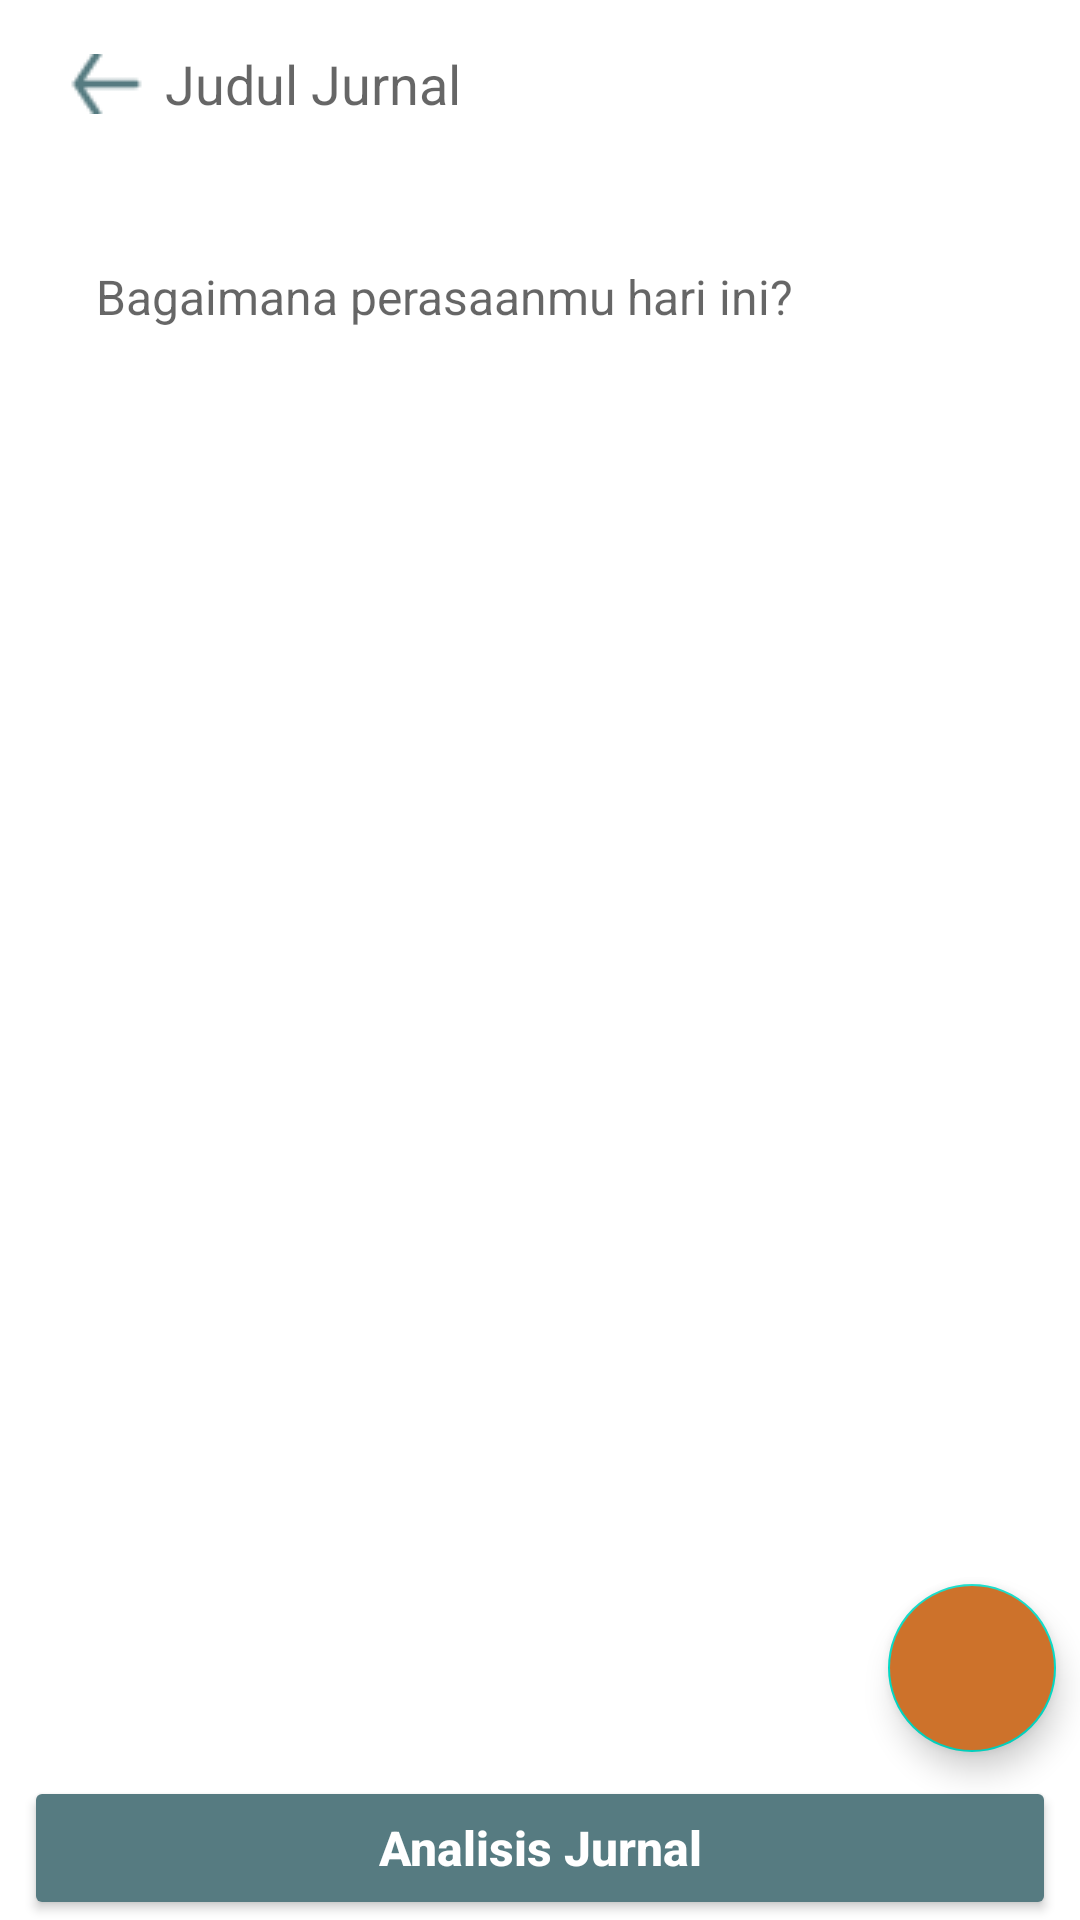

The Android layout XML behind this screen, and the referenced resources:
<!-- AndroidManifest.xml: application theme Theme.BuddyApp -->
<!-- res/layout/fragment_detail_journal.xml -->
<?xml version="1.0" encoding="utf-8"?>
<androidx.constraintlayout.widget.ConstraintLayout xmlns:android="http://schemas.android.com/apk/res/android"
    xmlns:app="http://schemas.android.com/apk/res-auto"
    xmlns:tools="http://schemas.android.com/tools"
    android:layout_width="match_parent"
    android:layout_height="match_parent"
    tools:context=".ui.journal.WriteJournalFragment">
    <com.google.android.material.progressindicator.LinearProgressIndicator
        android:id="@+id/progress_indicator"
        android:layout_width="match_parent"
        android:layout_height="5dp"
        android:indeterminate="false"
        android:visibility="invisible"
        app:layout_constraintStart_toStartOf="parent"
        app:layout_constraintTop_toBottomOf="@id/toolbar"
        app:trackColor="@color/blue"/>

    <androidx.appcompat.widget.Toolbar
        android:id="@+id/toolbar"
        android:layout_width="match_parent"
        android:layout_height="wrap_content"
        app:layout_constraintTop_toTopOf="parent"
        app:layout_constraintStart_toStartOf="parent"
        app:layout_constraintEnd_toEndOf="parent">

        <ImageButton
            android:id="@+id/btn_back"
            android:src="@drawable/back"
            android:contentDescription="@string/back"
            android:background="@android:color/transparent"
            android:layout_gravity="start"
            android:layout_width="wrap_content"
            android:layout_height="wrap_content"/>

        <TextView
            android:id="@+id/tv_journal_title"
            android:layout_width="wrap_content"
            android:layout_height="wrap_content"
            android:autofillHints=""
            android:hint="@string/journal_title"
            android:background="@android:color/transparent"
            android:textSize="18sp"
            android:textColor="@color/blue_70"
            android:maxLines="1"
            android:maxLength="20"/>
    </androidx.appcompat.widget.Toolbar>

    <ScrollView
        android:layout_width="match_parent"
        android:layout_height="0dp"
        app:layout_constraintTop_toBottomOf="@id/toolbar"
        app:layout_constraintBottom_toTopOf="@id/btn_analyze"
        app:layout_constraintStart_toStartOf="parent"
        app:layout_constraintEnd_toEndOf="parent">
        <androidx.constraintlayout.widget.ConstraintLayout
            android:layout_width="match_parent"
            android:layout_height="wrap_content">

            <ImageView
                android:id="@+id/iv_journal_cover"
                android:layout_width="wrap_content"
                android:layout_height="wrap_content"
                android:scaleType="fitCenter"
                android:contentDescription="@string/journal_cover_default"
                android:adjustViewBounds="true"
                android:layout_marginTop="16dp"
                android:layout_marginStart="32dp"
                android:layout_marginEnd="32dp"
                android:src="@drawable/default_image_buddy"
                app:layout_constraintTop_toTopOf="parent"
                app:layout_constraintStart_toStartOf="parent"
                app:layout_constraintEnd_toEndOf="parent"/>

            <TextView
                android:id="@+id/tv_journal_content"
                android:layout_width="match_parent"
                android:layout_height="wrap_content"
                android:hint="@string/journal_content_hint"
                android:textSize="16sp"
                android:background="@android:color/transparent"
                android:layout_marginStart="32dp"
                android:layout_marginEnd="32dp"
                android:layout_marginTop="16dp"
                app:layout_constraintStart_toStartOf="parent"
                app:layout_constraintTop_toBottomOf="@id/iv_journal_cover"
                app:layout_constraintEnd_toEndOf="parent"/>
        </androidx.constraintlayout.widget.ConstraintLayout>
    </ScrollView>

    <com.google.android.material.floatingactionbutton.FloatingActionButton
        android:id="@+id/fab_edit"
        android:layout_width="wrap_content"
        android:layout_height="wrap_content"
        android:contentDescription="@string/edit_jurnal"
        android:layout_marginEnd="8dp"
        android:layout_marginBottom="8dp"
        app:circularflow_defaultRadius="5dp"
        android:src="@drawable/ic_edit_journal"
        android:backgroundTint="@color/orange"
        app:layout_constraintBottom_toTopOf="@id/btn_analyze"
        app:layout_constraintEnd_toEndOf="parent"/>

    <Button
        android:id="@+id/btn_analyze"
        android:layout_width="0dp"
        android:layout_height="wrap_content"
        android:layout_weight="1"
        android:text="@string/analisis_jurnal"
        android:textStyle="bold"
        android:textColor="@color/white"
        android:textSize="16sp"
        android:textAllCaps="false"
        android:backgroundTint="@color/blue"
        android:layout_marginStart="8dp"
        android:layout_marginEnd="8dp"
        app:layout_constraintStart_toStartOf="parent"
        app:layout_constraintEnd_toEndOf="parent"
        app:layout_constraintBottom_toBottomOf="parent"/>

</androidx.constraintlayout.widget.ConstraintLayout>
<!-- resources referenced by this layout -->
<resources>
  <color name="blue">#567B81</color>
  <color name="blue_70">#89A3A7</color>
  <color name="orange">#CD722B</color>
  <color name="white">#FFFFFFFF</color>
  <!-- drawable back: png bitmap (drawable, 624 bytes) -->
  <string name="analisis_jurnal">Analisis Jurnal</string>
  <string name="back">Kembali</string>
  <string name="edit_jurnal">Edit Jurnal</string>
  <string name="journal_content_hint">Bagaimana perasaanmu hari ini?</string>
  <string name="journal_cover_default">Cover Jurnal Default</string>
  <string name="journal_title">Judul Jurnal</string>
  <style name="Theme.BuddyApp" parent="Theme.MaterialComponents.DayNight">
          
          <item name="android:statusBarColor">@color/blue</item>
          <item name="colorPrimary">@color/white</item>
          <item name="android:textColorPrimary">@color/blue</item>
          <item name="android:textColorSecondary">@color/orange</item>
          <item name="colorOnPrimary">@color/blue</item>
      </style>
</resources>
